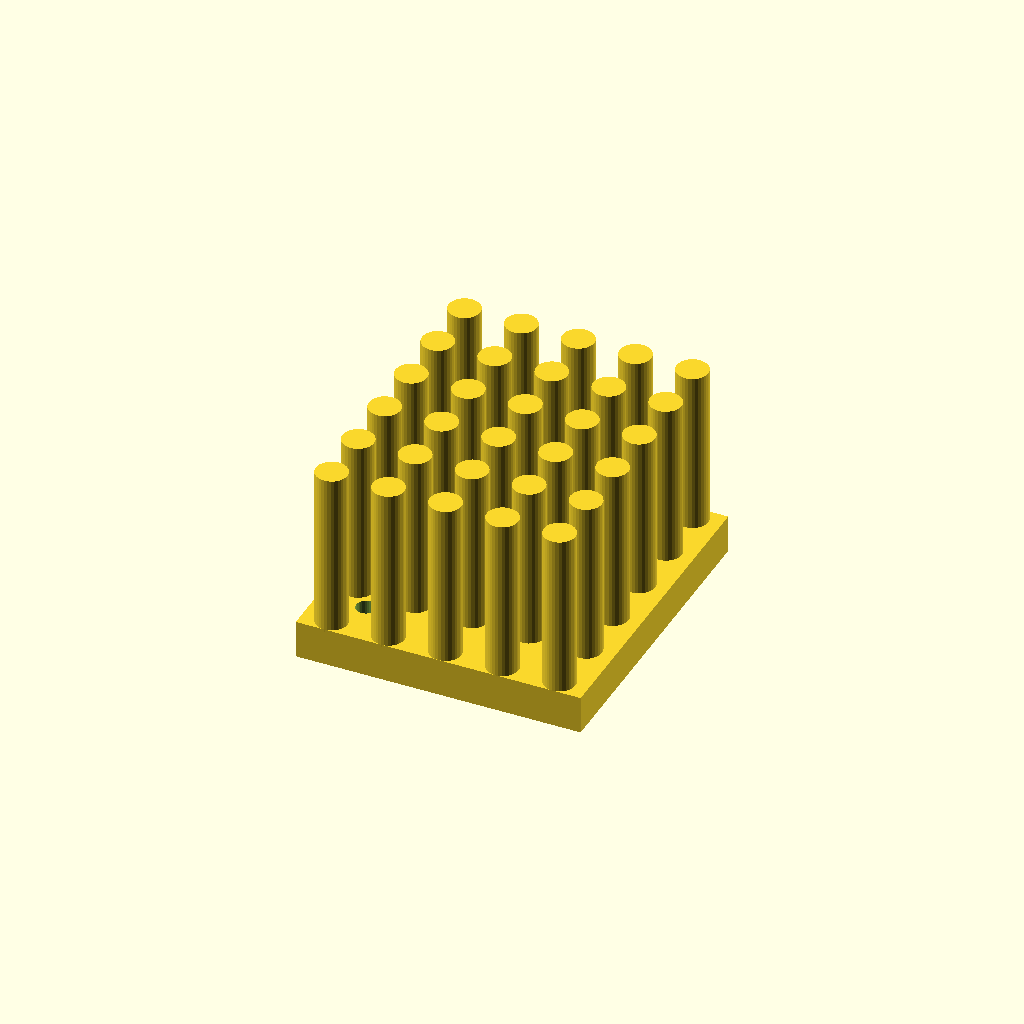
Cell 1: rendered with the file's own defaults.
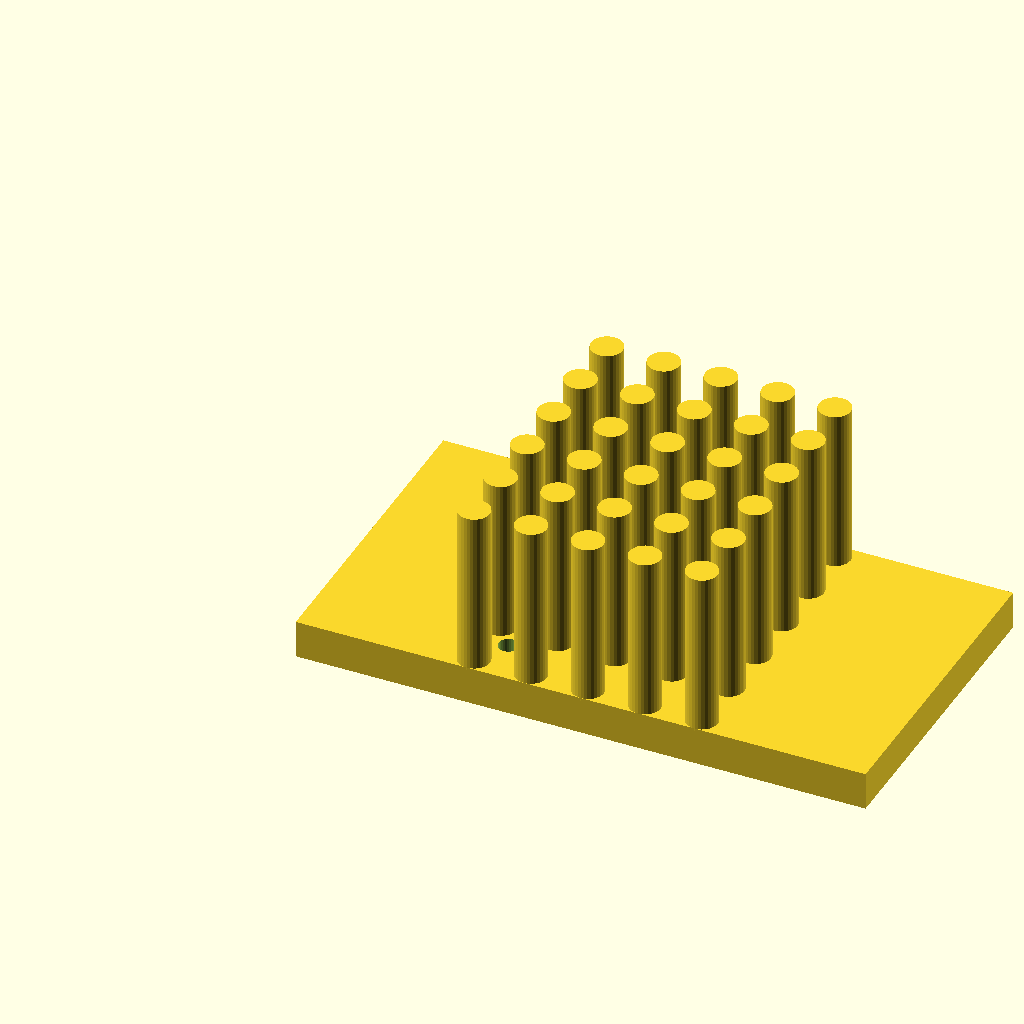
Cell 2: base_w = 90 (everything else at default).
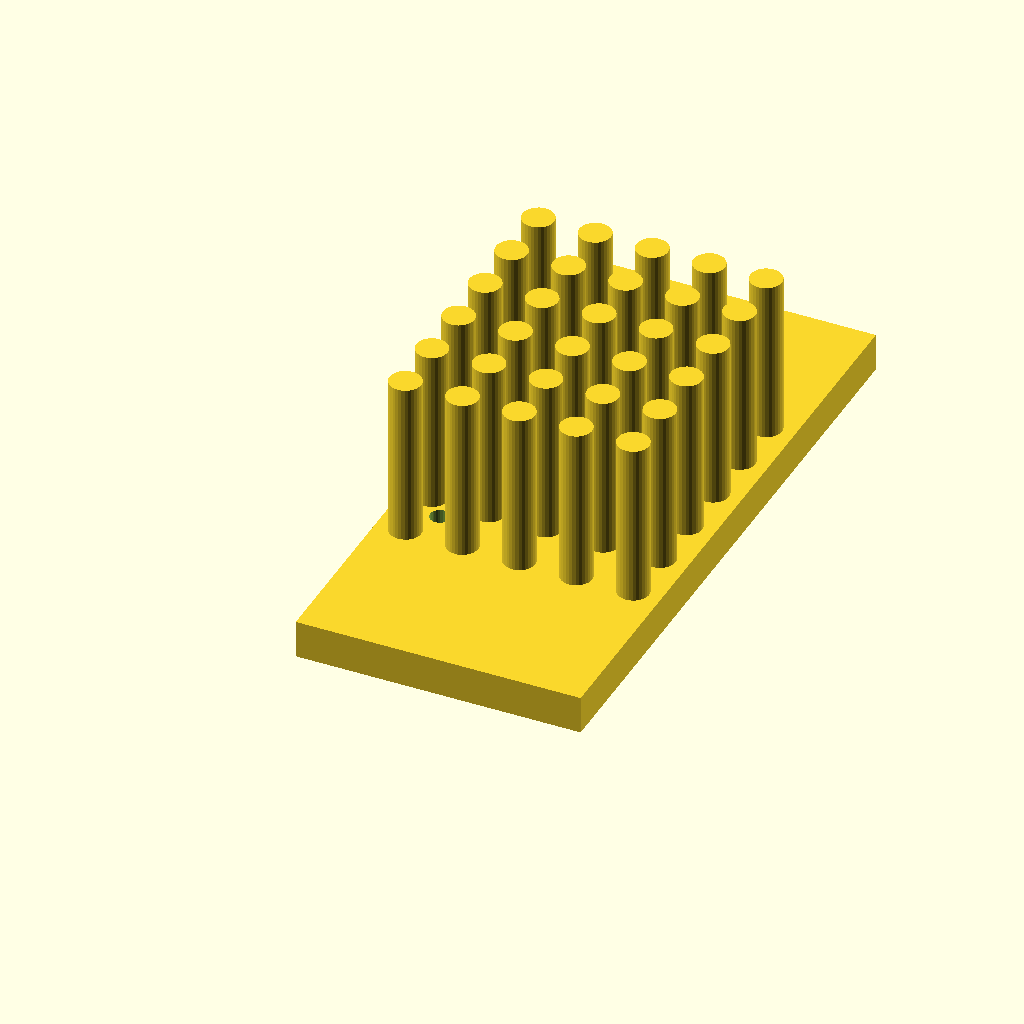
Cell 3: base_d = 100 (everything else at default).
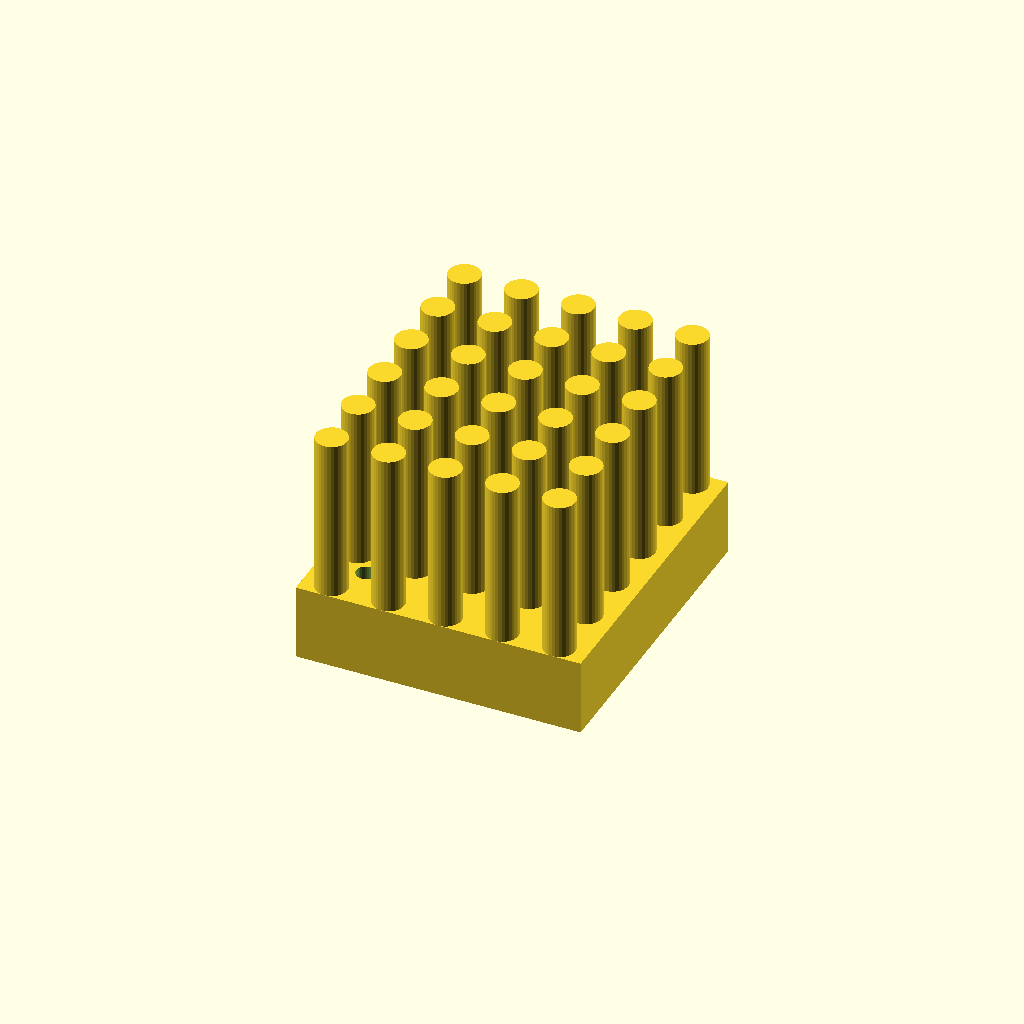
Cell 4: base_t = 12 (everything else at default).
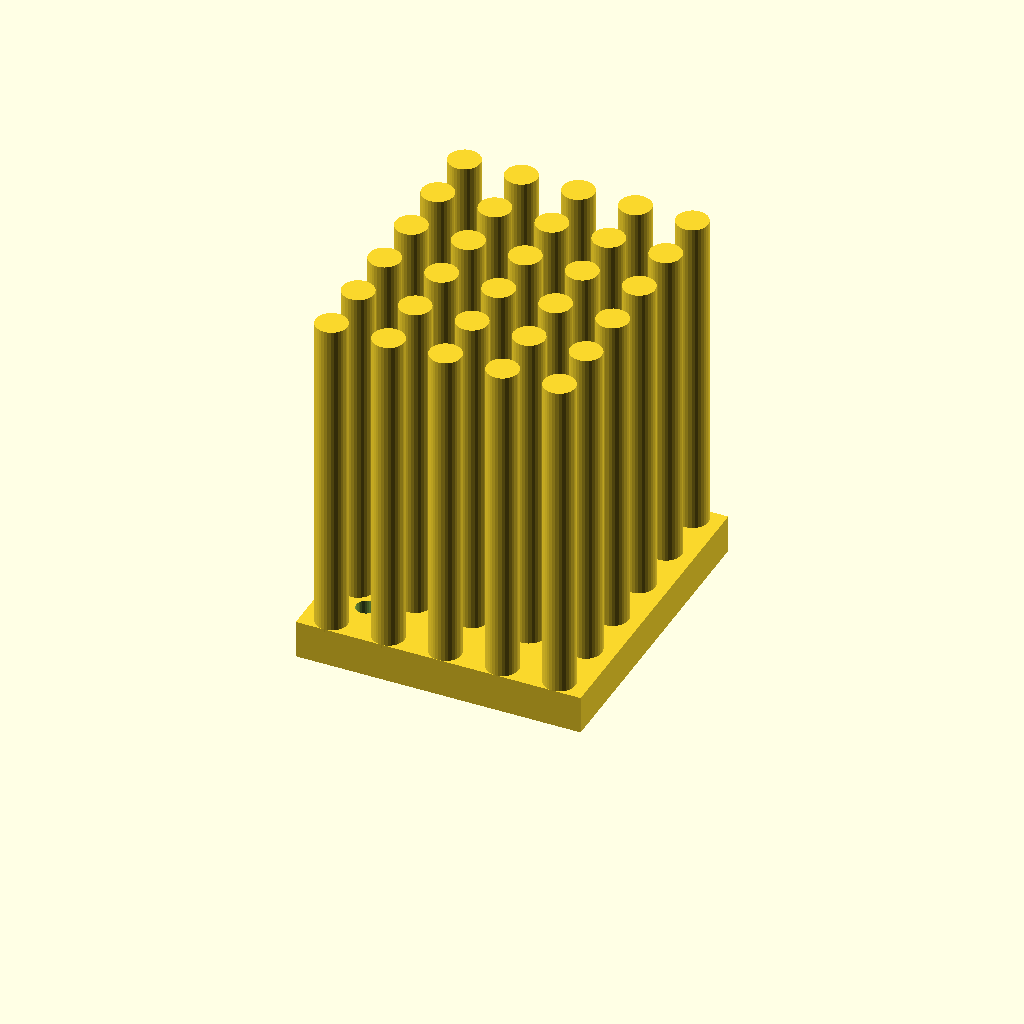
Cell 5 — fin_h set to 52, the other parameters unchanged.
One fixed orthographic camera (rotation 55°, 0°, 25°; colour scheme Cornfield) for every cell.
Source of the model, optional_data/data/gen3/heatsinks/part_0088.scad:
$fn = 32;

// ----------------------------------------------------------------------
// Finned heat sink: 45 x 50 mm base, 26 mm fins
// ----------------------------------------------------------------------

// --- parameters (mm) ---
base_w = 45;              // base width
base_d = 50;              // base depth
base_t = 6;               // base thickness
fin_h = 26;               // fin height above the base
holes_d = 3.17;           // fixing holes
hole_x = 14.91;           // hole offset in x
hole_y = 17.41;           // hole offset in y
pin_d = 5;                // pin diameter
pin_pitch = 9;            // pin pitch
pin_nx = 5;               // pins along x
pin_ny = 6;               // pins along y

difference() {
  union() {
    cube([base_w, base_d, base_t]);
    for (ix = [0 : pin_nx - 1]) {
      for (iy = [0 : pin_ny - 1]) {
        translate([(base_w - (pin_nx - 1) * pin_pitch) / 2 + ix * pin_pitch, (base_d - (pin_ny - 1) * pin_pitch) / 2 + iy * pin_pitch, base_t - 0.5]) cylinder(h = fin_h + 0.5, d = pin_d);
      }
    }
  }
  /* fixing holes through the base, 2.5 mm clear on both sides */
  for (hx = [-14.91, 14.91]) {
    for (hy = [-17.41, 17.41]) {
      translate([base_w / 2 + hx, base_d / 2 + hy, -2.5]) cylinder(h = base_t + 5, d = holes_d);
    }
  }
}
Parameter table extracted from the source (name, type, default, range or options):
base_w: number, default 45
base_d: number, default 50
base_t: number, default 6
fin_h: number, default 26
holes_d: number, default 3.17
hole_x: number, default 14.91
hole_y: number, default 17.41
pin_d: number, default 5
pin_pitch: number, default 9
pin_nx: number, default 5
pin_ny: number, default 6
